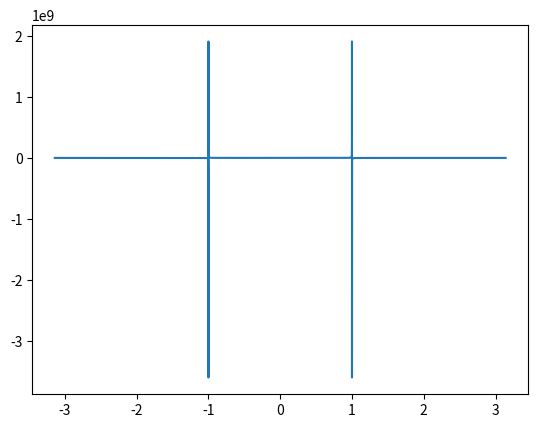

The script that saved this image:
import numpy as np
import matplotlib.pylab as plt

def fft_time_to_freq(time):
    dt = time[1] - time[0]
    N = time.shape[0]
    freq = 2.*np.pi*np.fft.fftfreq(N, dt)  #
    return np.append(freq[N//2:], freq[:N//2])

def fft(y_t, t, return_frequencies=False):
    n_times = len(t)
    ft = t[-1] * np.fft.fft(y_t, n_times)
    ft = np.append(ft[n_times // 2:], ft[:n_times // 2])
    if return_frequencies ==True:
        frequencies = fft_time_to_freq(t)
        return frequencies, ft
    else:
        return ft

times = np.linspace(0, 100000, 100000)
omega = 1

yt = np.sin(omega * times)
freqs, ft = fft(yt, times, True)


plt.figure()

plt.plot(freqs, np.real(ft))
plt.show()

for j in range(6):
    print(j)